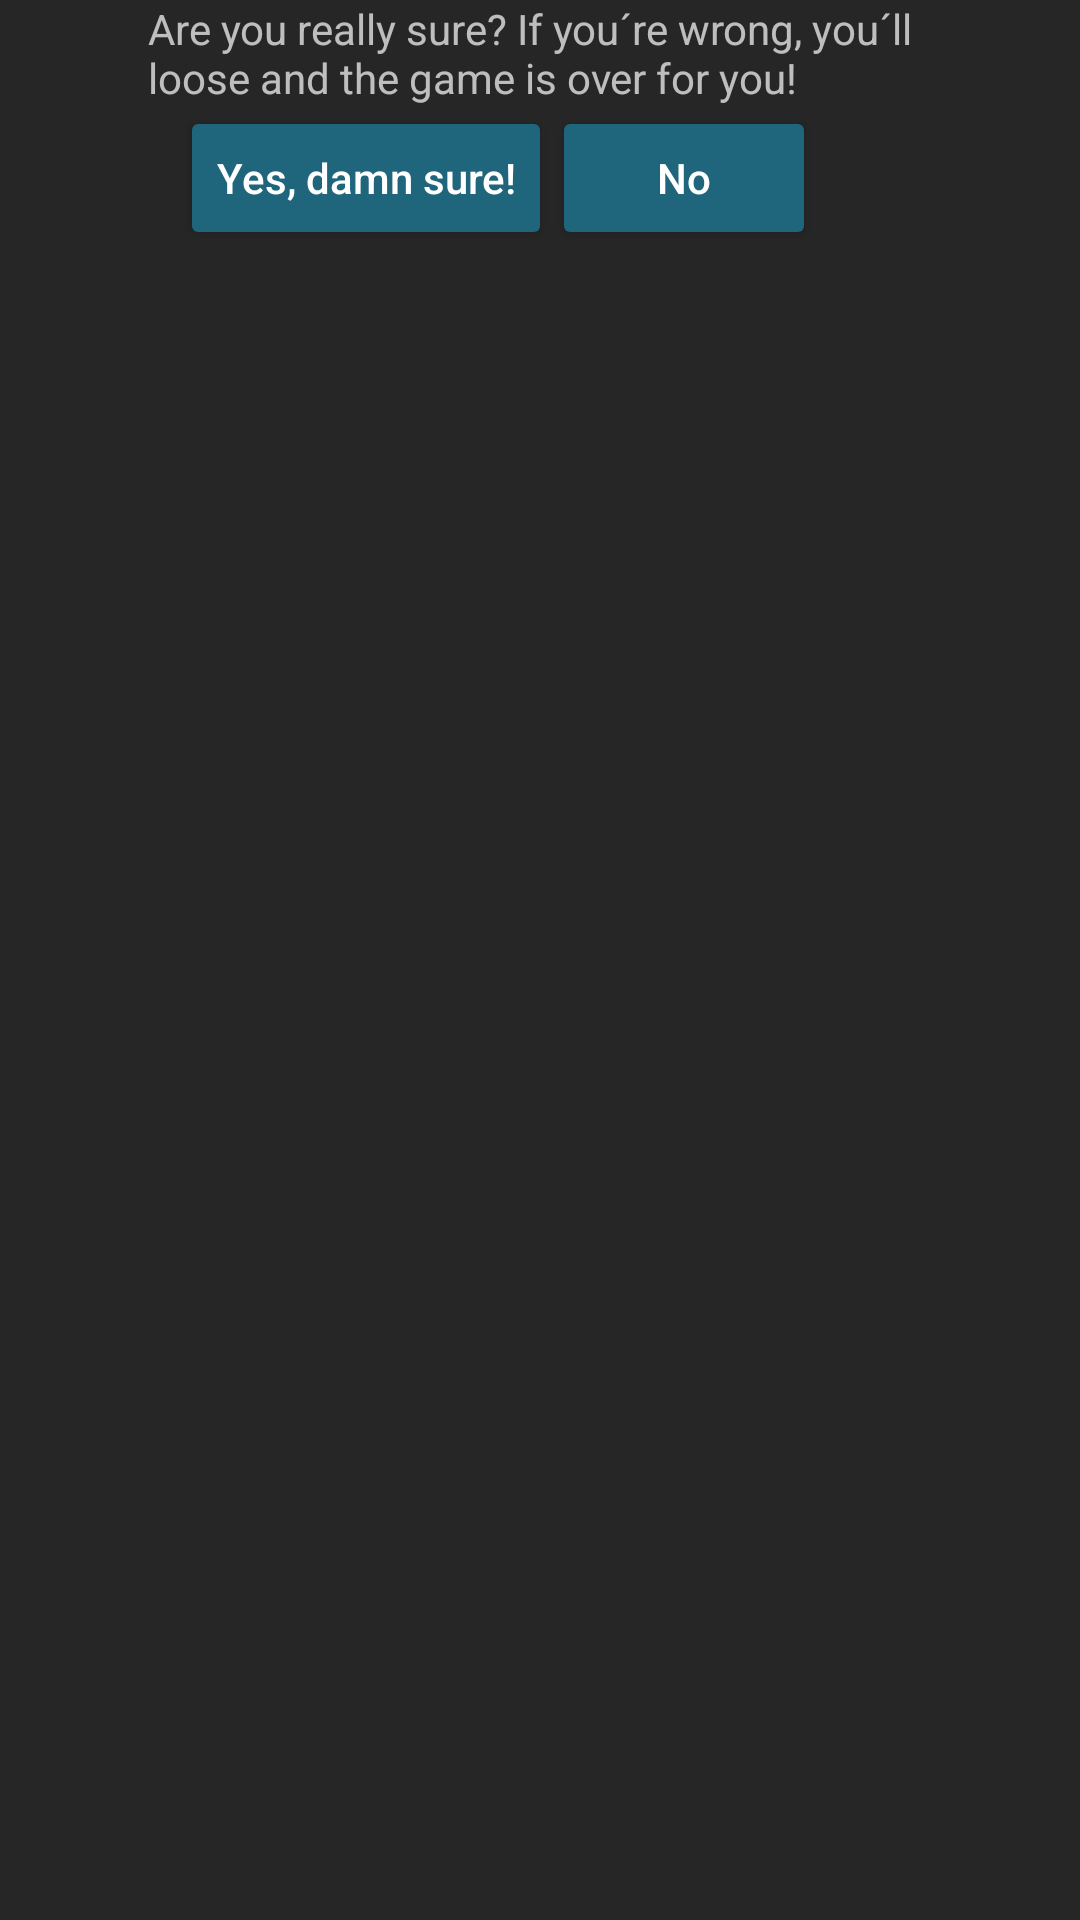

This screen was rendered from an Android layout file. Write that file and the resources it references.
<!-- AndroidManifest.xml: application theme mordThemeNotTurn -->
<!-- res/layout/popup_are_you_sure.xml -->
<?xml version="1.0" encoding="utf-8"?>
<LinearLayout xmlns:android="http://schemas.android.com/apk/res/android"
    android:orientation="vertical" android:layout_width="match_parent"
    android:layout_height="match_parent">

    <TextView
        android:layout_width="261dp"
        android:layout_height="wrap_content"
        android:text="@string/txt_are_you_sure"
        android:id="@+id/textView8"
        android:layout_gravity="center_horizontal" />
    <LinearLayout
        android:layout_width="wrap_content"
        android:layout_height="wrap_content"
        android:layout_gravity="fill_horizontal"
        android:layout_marginLeft="60dp">
        <Button
            android:layout_width="wrap_content"
            android:layout_height="wrap_content"
            android:text="@string/btn_yes"
            android:id="@+id/btn_yes"
            android:onClick="onClickInDrawer" />

        <Button
            android:layout_width="wrap_content"
            android:layout_height="wrap_content"
            android:text="@string/btn_no"
            android:id="@+id/btn_no"
            android:layout_gravity="right"
            android:onClick="onClickInDrawer" />
    </LinearLayout>
</LinearLayout>
<!-- resources referenced by this layout -->
<resources>
  <string name="btn_no">No</string>
  <string name="btn_yes">Yes, damn sure!</string>
  <string name="txt_are_you_sure">Are you really sure? If you´re wrong, you´ll loose and the game is over for you!</string>
  <style name="mordThemeNotTurn" parent="AppTheme">
          <item name="colorPrimary">@color/colorOtherTurn</item>
          <item name="colorPrimaryDark">@color/colorOtherTurnLight</item>
          <item name="android:colorBackground">@color/colorBackground</item>
          <item name="android:textColorPrimary">@color/colorFont</item>
          <item name="colorButtonNormal">@color/colorOtherTurnLight</item>
          <item name="colorAccent">@color/colorOtherTurnLight</item>
          <item name="android:colorForeground">@color/dim_foreground_material_light</item>
  
      </style>
  <style name="AppTheme" parent="android:Theme.Holo.Light">
          
  
  
          <item name="android:colorBackground">@color/colorBackground</item>
          <item name="android:textColorPrimary">@color/colorFont</item>
  
      </style>
  <color name="colorOtherTurn">#13445b</color>
  <color name="colorOtherTurnLight">#1f657c</color>
  <color name="colorBackground">#262626</color>
  <color name="colorFont">#ffffff</color>
</resources>
